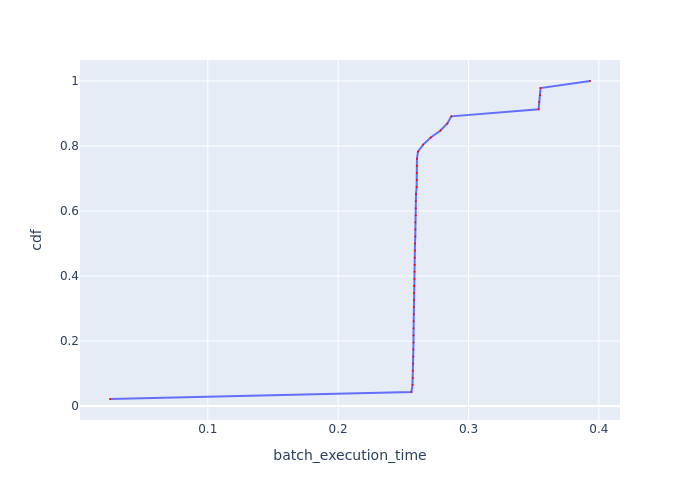

The table this chart was drawn from, first rows:
Batch Id, batch_execution_time, cdf
5, 0.02503, 0.02174
12, 0.2562, 0.04348
25, 0.257, 0.06522
10, 0.2572, 0.08696
39, 0.2573, 0.1087
43, 0.2576, 0.1304
16, 0.2577, 0.1522
27, 0.2577, 0.1739
11, 0.2578, 0.1957
37, 0.2578, 0.2174
31, 0.2578, 0.2391
13, 0.2579, 0.2609
33, 0.2581, 0.2826
17, 0.2581, 0.3043
41, 0.2582, 0.3261
29, 0.2583, 0.3478
36, 0.2583, 0.3696
42, 0.2586, 0.3913
30, 0.2586, 0.413
34, 0.2587, 0.4348
40, 0.2588, 0.4565
38, 0.2589, 0.4783
35, 0.2589, 0.5
45, 0.2592, 0.5217
26, 0.2592, 0.5435
20, 0.2592, 0.5652
8, 0.2595, 0.587
15, 0.2595, 0.6087
19, 0.2596, 0.6304
7, 0.2597, 0.6522
9, 0.2602, 0.6739
14, 0.2603, 0.6957
44, 0.2603, 0.7174
21, 0.2604, 0.7391
22, 0.2605, 0.7609
23, 0.2613, 0.7826
6, 0.2652, 0.8043
18, 0.2711, 0.8261
32, 0.2785, 0.8478
28, 0.2838, 0.8696
24, 0.2868, 0.8913
1, 0.3538, 0.913
4, 0.3542, 0.9348
3, 0.3549, 0.9565
2, 0.3553, 0.9783
0, 0.3932, 1.0
